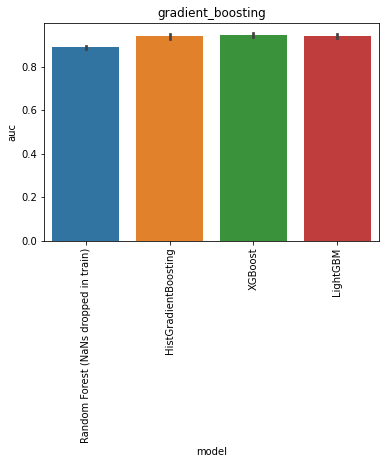

Data behind this chart, as committed beside it:
, model, auc, model_train_nan, imputer, chain, group, seed, epitope, species, train_alpha_only, train_beta_only, train_both, train_non, train_total, test_total, df_size, gene_features, missing_indicator, test_nr, improvement
0, Random Forest (NaNs dropped in train), 0.8916, False, , both, baseline, 0.0, GILGFVFTL, HomoSapiens, 0.0, 0.0, 192.0, 0.0, 192.0, 108.0, 1000, FV, False, 1, 0.003069
1, Random Forest (NaNs dropped in train), 0.8838, False, , both, baseline, 1.0, GILGFVFTL, HomoSapiens, 0.0, 0.0, 206.0, 0.0, 206.0, 108.0, 1000, FV, False, 1, -0.00469
2, Random Forest (NaNs dropped in train), 0.8979, False, , both, baseline, 2.0, GILGFVFTL, HomoSapiens, 0.0, 0.0, 203.0, 0.0, 203.0, 108.0, 1000, FV, False, 1, 0.009448
3, Random Forest (NaNs dropped in train), 0.8933, False, , both, baseline, 3.0, GILGFVFTL, HomoSapiens, 0.0, 0.0, 198.0, 0.0, 198.0, 108.0, 1000, FV, False, 1, 0.004793
4, Random Forest (NaNs dropped in train), 0.8759, False, , both, baseline, 4.0, GILGFVFTL, HomoSapiens, 0.0, 0.0, 197.0, 0.0, 197.0, 108.0, 1000, FV, False, 1, -0.01262
0, HistGradientBoosting, 0.9445, True, , both, gradient_boosting, 0.0, GILGFVFTL, HomoSapiens, 262.0, 338.0, 200.0, 0.0, 800.0, 108.0, 1000, FV, False, 15, 0.056
1, HistGradientBoosting, 0.9483, True, , both, gradient_boosting, 1.0, GILGFVFTL, HomoSapiens, 258.0, 330.0, 212.0, 0.0, 800.0, 108.0, 1000, FV, False, 15, 0.05979
2, HistGradientBoosting, 0.9521, True, , both, gradient_boosting, 2.0, GILGFVFTL, HomoSapiens, 254.0, 335.0, 211.0, 0.0, 800.0, 108.0, 1000, FV, False, 15, 0.06359
3, HistGradientBoosting, 0.9193, True, , both, gradient_boosting, 3.0, GILGFVFTL, HomoSapiens, 259.0, 337.0, 204.0, 0.0, 800.0, 108.0, 1000, FV, False, 15, 0.03083
4, HistGradientBoosting, 0.9341, True, , both, gradient_boosting, 4.0, GILGFVFTL, HomoSapiens, 267.0, 327.0, 206.0, 0.0, 800.0, 108.0, 1000, FV, False, 15, 0.04566
0, XGBoost, 0.9476, True, , both, gradient_boosting, 0.0, GILGFVFTL, HomoSapiens, 262.0, 338.0, 200.0, 0.0, 800.0, 108.0, 1000, FV, False, 16, 0.0591
1, XGBoost, 0.9562, True, , both, gradient_boosting, 1.0, GILGFVFTL, HomoSapiens, 258.0, 330.0, 212.0, 0.0, 800.0, 108.0, 1000, FV, False, 16, 0.06772
2, XGBoost, 0.9466, True, , both, gradient_boosting, 2.0, GILGFVFTL, HomoSapiens, 254.0, 335.0, 211.0, 0.0, 800.0, 108.0, 1000, FV, False, 16, 0.05807
3, XGBoost, 0.9366, True, , both, gradient_boosting, 3.0, GILGFVFTL, HomoSapiens, 259.0, 337.0, 204.0, 0.0, 800.0, 108.0, 1000, FV, False, 16, 0.04807
4, XGBoost, 0.9341, True, , both, gradient_boosting, 4.0, GILGFVFTL, HomoSapiens, 267.0, 327.0, 206.0, 0.0, 800.0, 108.0, 1000, FV, False, 16, 0.04566
0, LightGBM, 0.9486, True, , both, gradient_boosting, 0.0, GILGFVFTL, HomoSapiens, 262.0, 338.0, 200.0, 0.0, 800.0, 108.0, 1000, FV, False, 17, 0.06014
1, LightGBM, 0.9466, True, , both, gradient_boosting, 1.0, GILGFVFTL, HomoSapiens, 258.0, 330.0, 212.0, 0.0, 800.0, 108.0, 1000, FV, False, 17, 0.05807
2, LightGBM, 0.9462, True, , both, gradient_boosting, 2.0, GILGFVFTL, HomoSapiens, 254.0, 335.0, 211.0, 0.0, 800.0, 108.0, 1000, FV, False, 17, 0.05772
3, LightGBM, 0.92, True, , both, gradient_boosting, 3.0, GILGFVFTL, HomoSapiens, 259.0, 337.0, 204.0, 0.0, 800.0, 108.0, 1000, FV, False, 17, 0.03152
4, LightGBM, 0.9448, True, , both, gradient_boosting, 4.0, GILGFVFTL, HomoSapiens, 267.0, 327.0, 206.0, 0.0, 800.0, 108.0, 1000, FV, False, 17, 0.05634
